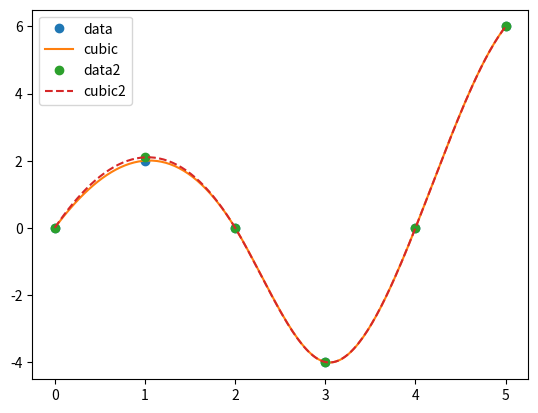

The matplotlib source for this figure:
#!/usr/bin/python
import numpy as np
from scipy.interpolate import interp1d
import matplotlib.pyplot as plt

# Construct splines for two sets of similar data points
x=np.array([0,2,0,-4,0,6])
x2=np.array([0,2.1,0,-4,0,6])
t=np.linspace(0,5,6)
f=interp1d(t,x,kind='cubic')
f2=interp1d(t,x2,kind='cubic')

# Plot the splines and data
tnew=np.linspace(0,5,200)
plt.plot(t,x,'o',tnew,f(tnew),'-',t,x2,'o',tnew,f2(tnew),'--')
plt.legend(['data','cubic','data2','cubic2'],loc='best')

# Optional plot of the difference
#plt.plot(tnew,f(tnew)-f2(tnew),'-')

plt.show()
